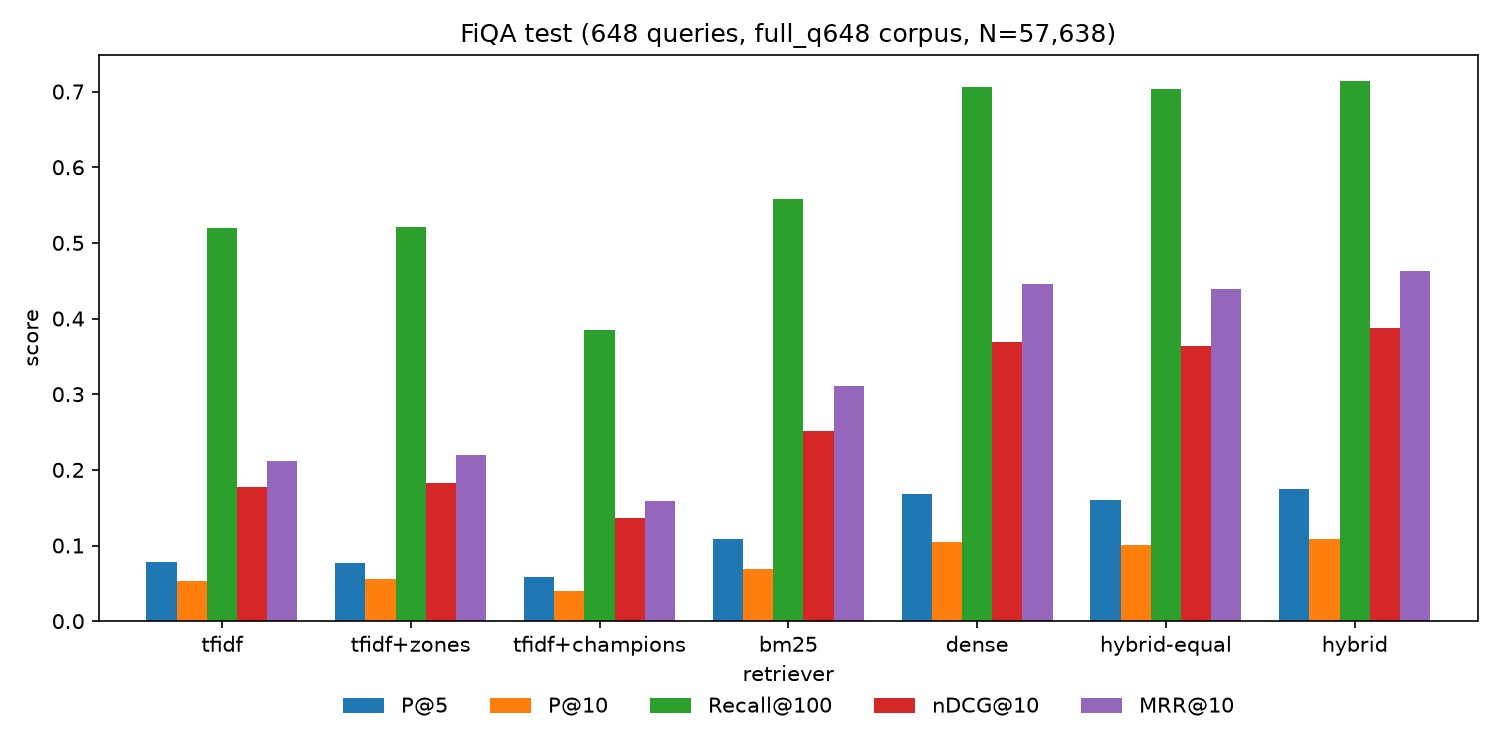

The data file committed next to this chart (first rows):
retriever, P@5, P@10, Recall@100, nDCG@10, MRR@10, latency_ms
tfidf, 0.0784, 0.0532, 0.5194, 0.1779, 0.2116, 4.208
tfidf+zones, 0.0775, 0.0551, 0.5215, 0.1822, 0.2197, 4.749
tfidf+champions, 0.0580, 0.0404, 0.3852, 0.1359, 0.1582, 0.3381
bm25, 0.1093, 0.0691, 0.5586, 0.2515, 0.3105, 5.473
dense, 0.1676, 0.1045, 0.7061, 0.3687, 0.4451, 10.84
hybrid-equal, 0.1596, 0.1012, 0.7038, 0.3637, 0.4387, 19.58
hybrid, 0.1744, 0.1090, 0.7134, 0.3873, 0.4624, 19.62
